Run: headless pygame with SDL's dummy video driver; simulated clock (each Clock.tick advances the game by its frame time, no real sleeping); random seed 0; keys injected as events and as key.get_pressed() state; no mouse input.
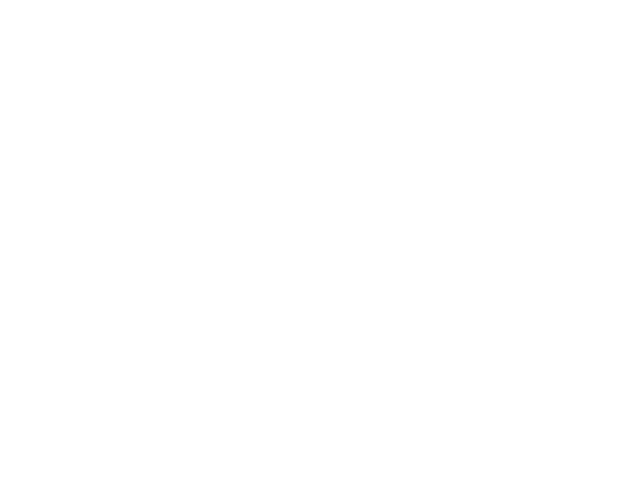
Frame 1 of 4 · flips 1–60 · no input
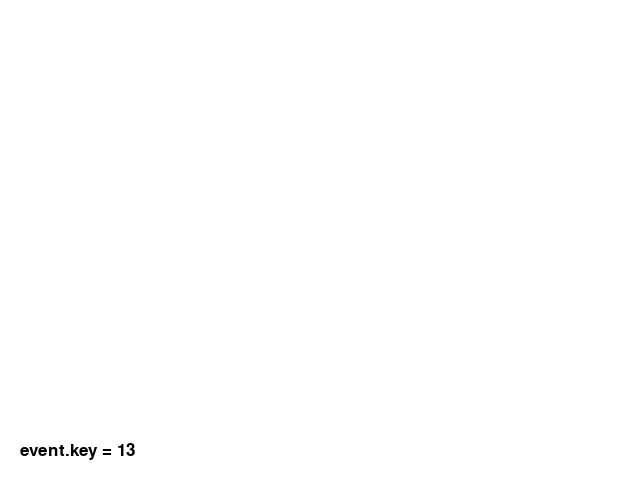
Frame 2 of 4 · flips 61–180 · tapped SPACE, RETURN · held RIGHT (→), D
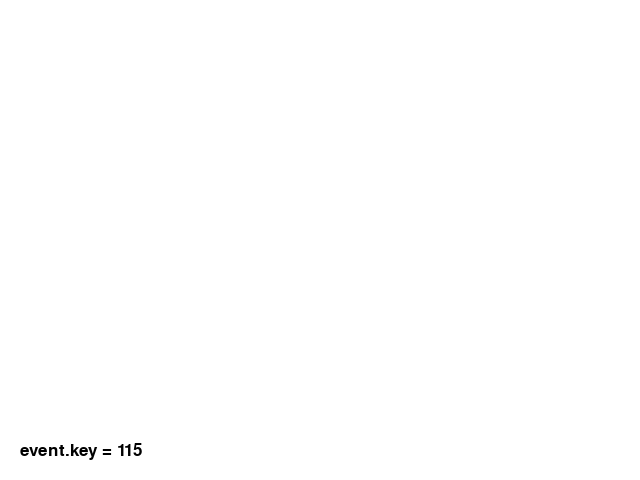
Frame 3 of 4 · flips 181–300 · held DOWN (↓), S
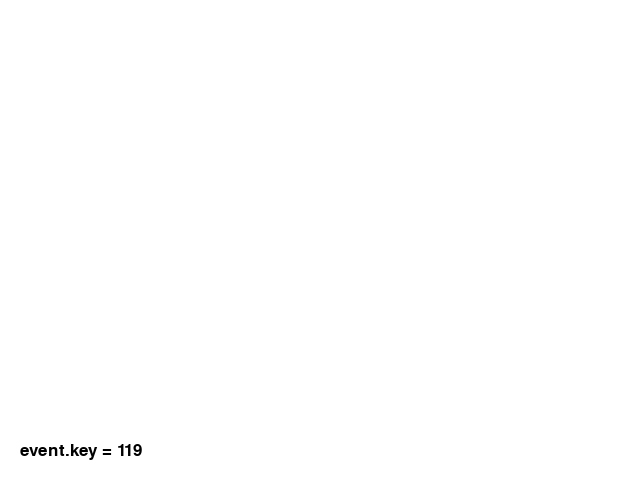
Frame 4 of 4 · flips 301–420 · held LEFT (←), A, UP (↑), W

The pygame program that drew these frames:

# Python Crash Course
# Carlos Garcia, Londres, Octubre 2025
"""
Make a pygame file that creates an empty screen.
In the event loop, print the event.key attribute whenever a pygame.KEYDOWN event is detected.
Run the program and press various keys to see how pygame responds
"""

import pygame

width = 640
height = 480
frame_rate = 60

font_size = 25
fg_color = (0, 0, 0)
bg_color = (255, 255, 255)


# Inicialización pygame
pygame.init()
screen = pygame.display.set_mode((width, height))
clock = pygame.time.Clock()
running = True

# Caption
pygame.display.set_caption("Ejercicio 12-5")    

# Contenido pantalla
font = pygame.font.SysFont(None, font_size)
text_surface = font.render("", True, fg_color)
text_rect = text_surface.get_rect()


# Bucle principal
while running:

    # Gestión de eventos
    for event in pygame.event.get():
        if event.type == pygame.QUIT:
            # El usuario ha pulsado el botón rojo en la esquina izda de la ventana para cerrarla
            running = False
        elif event.type == pygame.KEYDOWN:
            text = "event.key = " + str(event.key)
            text_surface = font.render(text, True, fg_color)
            text_rect = text_surface.get_rect()
            text_rect.bottomleft = (20, height - 20)  # 10 pixels above the bottom
            
    # Fill background every frame
    screen.fill(bg_color)

    # Screen render - Draw text
    screen.blit(text_surface, text_rect)

    # Update diplay and tick clock
    pygame.display.flip()
    clock.tick(frame_rate)

pygame.quit()
